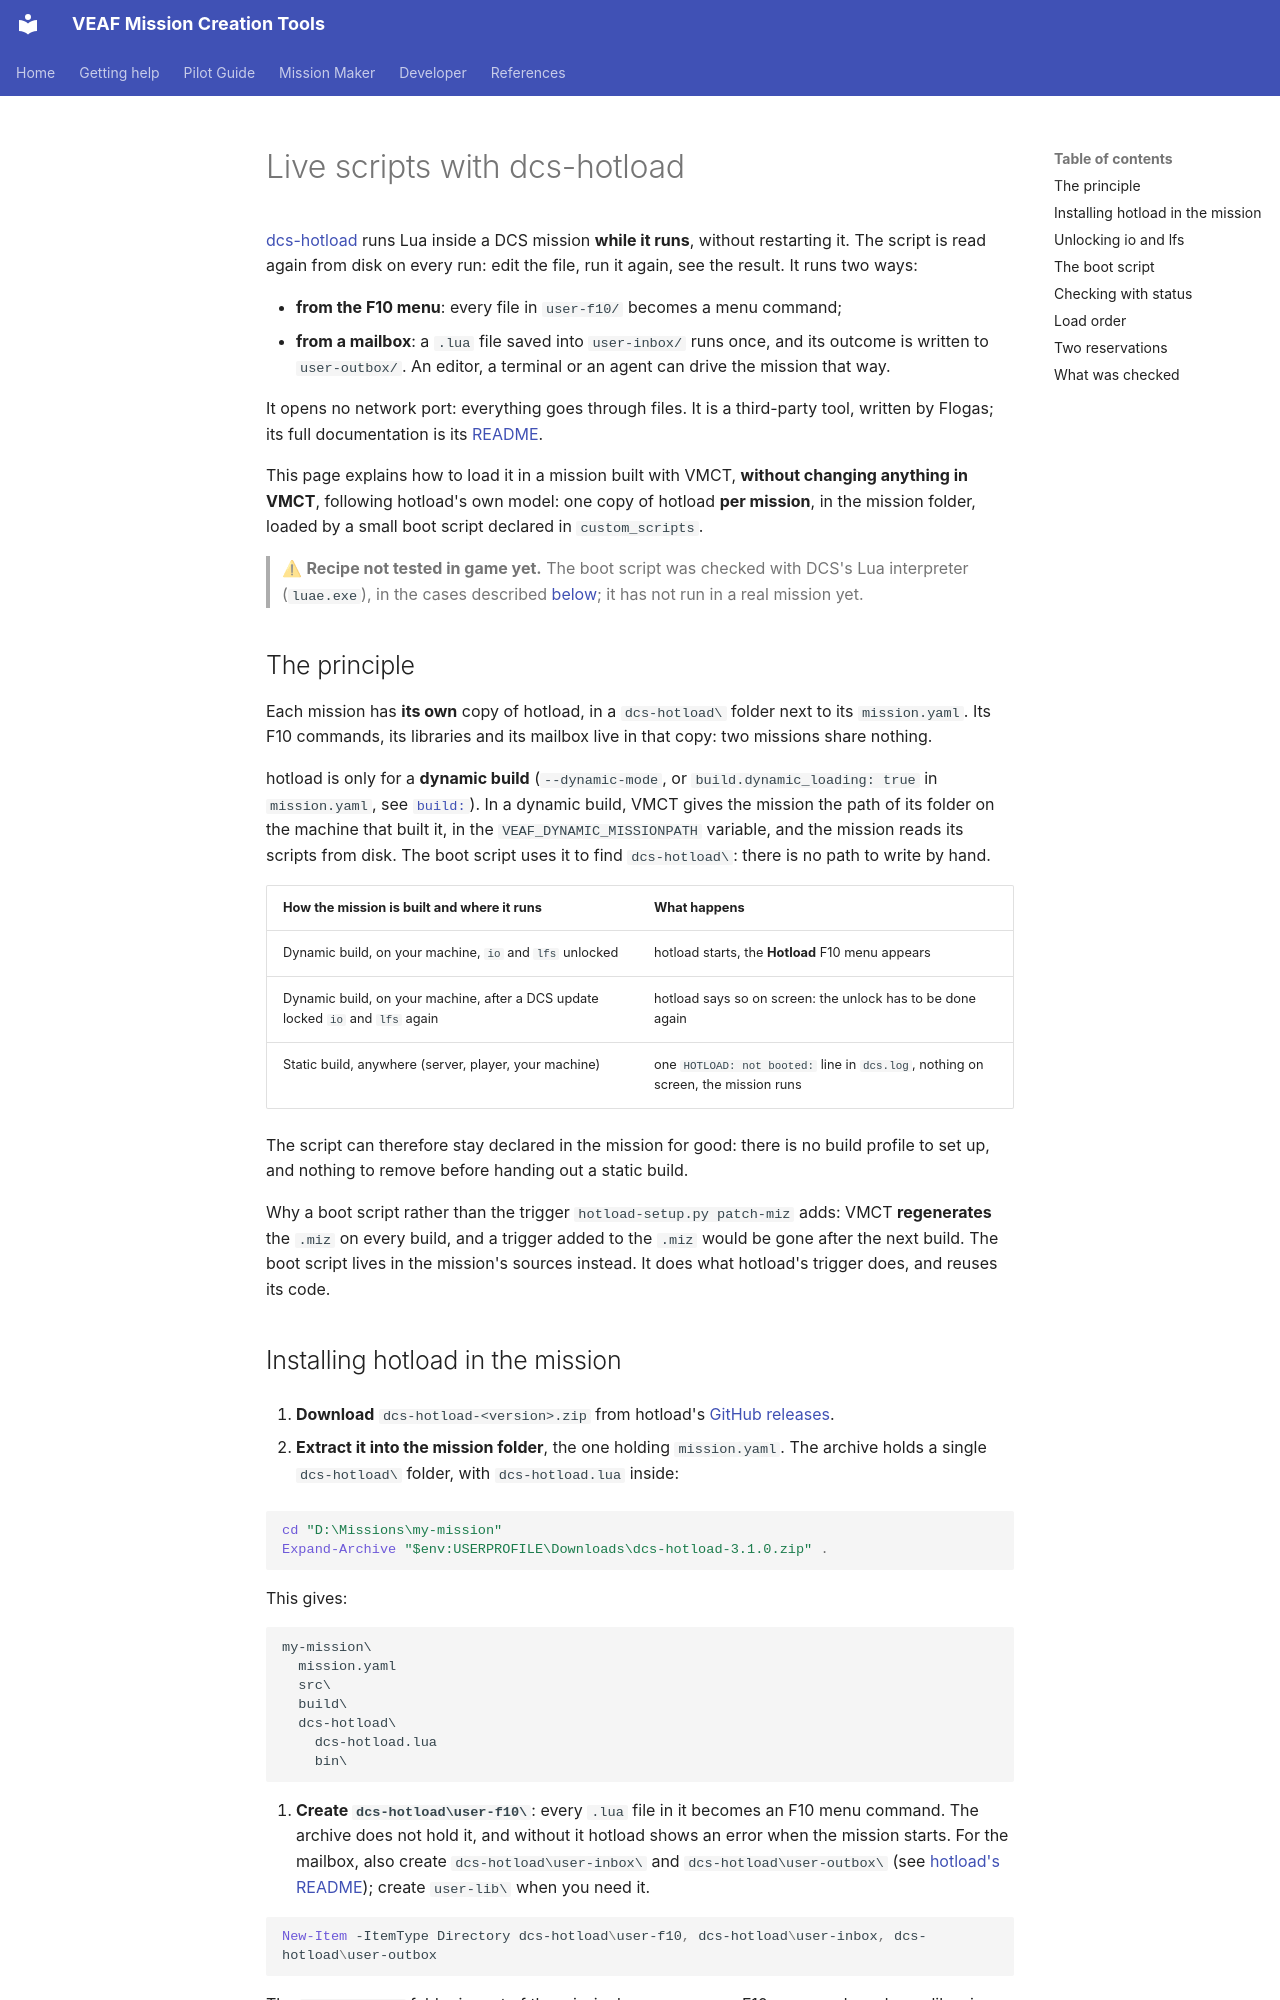

repository: VEAF/VEAF-Mission-Creation-Tools · page: developer/hotload.en/index.html · generator: mkdocs

# Live scripts with dcs-hotload

[dcs-hotload](https://github.com/MacFlorent/dcs-hotload) runs Lua inside a DCS mission **while it runs**, without restarting it.
The script is read again from disk on every run: edit the file, run it again, see the result.
It runs two ways:

- **from the F10 menu**: every file in `user-f10/` becomes a menu command;
- **from a mailbox**: a `.lua` file saved into `user-inbox/` runs once, and its outcome is written to `user-outbox/`. An editor, a terminal or an agent can drive the mission that way.

It opens no network port: everything goes through files.
It is a third-party tool, written by Flogas; its full documentation is its [README](https://github.com/MacFlorent/dcs-hotload#readme).

This page explains how to load it in a mission built with VMCT, **without changing anything in VMCT**, following hotload's own model: one copy of hotload **per mission**, in the mission folder, loaded by a small boot script declared in `custom_scripts`.

> ⚠ **Recipe not tested in game yet.**
> The boot script was checked with DCS's Lua interpreter (`luae.exe`), in the cases described [below](#what-was-checked); it has not run in a real mission yet.

## The principle {#principle}

Each mission has **its own** copy of hotload, in a `dcs-hotload\` folder next to its `mission.yaml`.
Its F10 commands, its libraries and its mailbox live in that copy: two missions share nothing.

hotload is only for a **dynamic build** (`--dynamic-mode`, or `build.dynamic_loading: true` in `mission.yaml`, see [`build:`](../MISSION_YAML_REFERENCE.en.md#build)).
In a dynamic build, VMCT gives the mission the path of its folder on the machine that built it, in the `VEAF_DYNAMIC_MISSIONPATH` variable, and the mission reads its scripts from disk.
The boot script uses it to find `dcs-hotload\`: there is no path to write by hand.

| How the mission is built and where it runs | What happens |
|---|---|
| Dynamic build, on your machine, `io` and `lfs` unlocked | hotload starts, the **Hotload** F10 menu appears |
| Dynamic build, on your machine, after a DCS update locked `io` and `lfs` again | hotload says so on screen: the unlock has to be done again |
| Static build, anywhere (server, player, your machine) | one `HOTLOAD: not booted:` line in `dcs.log`, nothing on screen, the mission runs |

The script can therefore stay declared in the mission for good: there is no build profile to set up, and nothing to remove before handing out a static build.

Why a boot script rather than the trigger `hotload-setup.py patch-miz` adds: VMCT **regenerates** the `.miz` on every build, and a trigger added to the `.miz` would be gone after the next build.
The boot script lives in the mission's sources instead.
It does what hotload's trigger does, and reuses its code.
